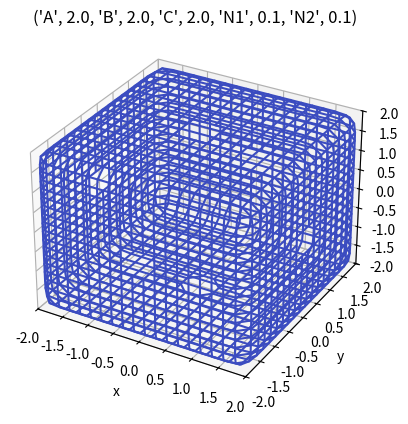

Write the Python code that produced this figure. (Note: this script raises an exception after producing the figure.)
import matplotlib.pyplot as plt
import numpy as np
from mpl_toolkits.mplot3d import Axes3D
from matplotlib import cm

for i in range(20, 51, 5):
    for j in range(20, 51, 5):
        for k in range(20, 51, 5):
            for l in range(10, 501, 5):
                for m in range(10, 501, 5):
                    a = i/10
                    b = j/10
                    c = k/10
                    n1 = l/100
                    n2 = m/100


                    name = ("A",a,"B",b,"C",c,"N1",n1,"N2",n2)


                    def quadric(x, y, z):
                        return ((x/a)**(2/n2)+(y/b)**(2/n2))**(n2/n1)+(z/c)**(2/n1)-1
                    fig = plt.figure()
                    ax = fig.add_subplot(111, projection='3d')

                    x_range = np.arange(-max(a, b, c), max(a, b, c), 100)
                    y_range = np.arange(-max(a, b, c), max(a, b, c), 100)
                    X, Y = np.meshgrid(x_range, y_range)

                    A = np.linspace(-max(a, b, c), max(a, b, c), 20)

                    A1, A2 = np.meshgrid(A, A)

                    for z in A:
                        X, Y = A1, A2
                        Z = quadric(X, Y, z)
                        ax.contour(X, Y, Z + z, [z], zdir='z', cmap=cm.coolwarm)
                    for y in A:
                        X, Z = A1, A2
                        Y = quadric(X, y, Z)
                        ax.contour(X, Y + y, Z, [y], zdir='y', cmap=cm.coolwarm)

                    for x in A:
                        Y, Z = A1, A2
                        X = quadric(x, Y, Z)
                        ax.contour(X + x, Y, Z, [x], zdir='x', cmap=cm.coolwarm)

                    ax.set_zlim3d(-max(a, b, c), max(a, b, c))
                    ax.set_xlim3d(-max(a, b, c), max(a, b, c))
                    ax.set_ylim3d(-max(a, b, c), max(a, b, c))
                    ax.set_title(name)
                    ax.set_xlabel('x')
                    ax.set_ylabel('y')
                    ax.set_zlabel('z')
                    plt.savefig('/home/<user>/Desktop/Imagens/{}.pdf'.format(name), transparent=True, bbox_inches='tight',dpi=600)
                    plt.close()